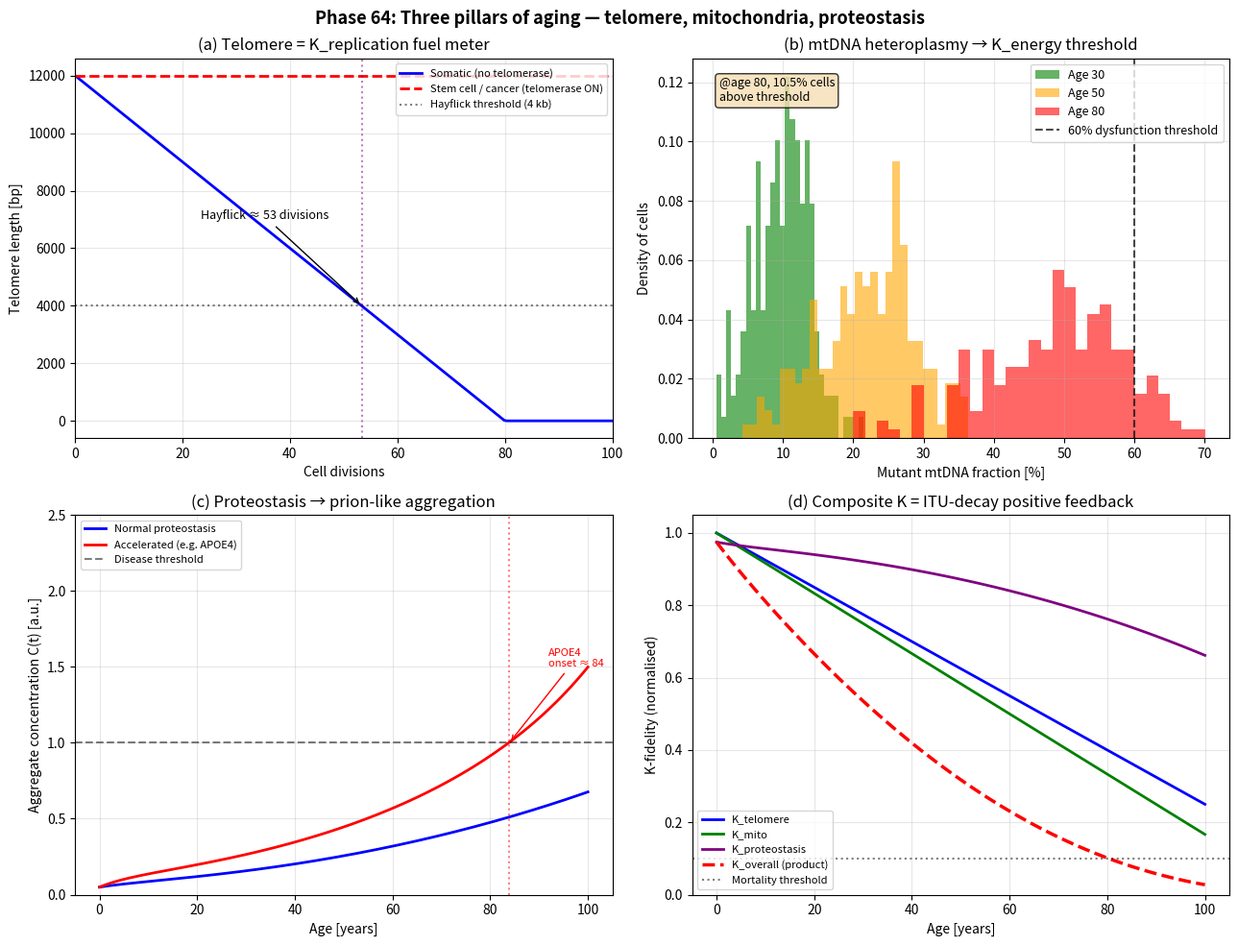

The script that saved this image: (Note: this script raises an exception after producing the figure.)
#!/usr/bin/env python3
# -*- coding: utf-8 -*-
"""
Phase 64: Three pillars of aging - telomeres, mitochondria, proteostasis

Each pillar maps to a fundamental ITU K-component:
  - Telomere = K_replication fuel meter
  - mtDNA   = K_energy threshold system
  - Protein aggregates = K_information_integrity

Tests:
  1. Telomere shortening kinetics and Hayflick limit
  2. mtDNA heteroplasmy random walk (population of cells)
  3. Protein aggregate dynamics with prion-like amplification
  4. 3-axis composite K-fidelity vs age

Author: Munehiro Terada (Roboken), 2026.
Tier 1 #6 paper (in preparation).
"""

import json
import os

import matplotlib.pyplot as plt
import numpy as np


# =============================================================================
# Test 1: Telomere shortening
# =============================================================================
def telomere_length(divisions, L0_bp=12000, shortening_bp_per_div=150,
                     telomerase_active=False):
    """Telomere length as a function of cell divisions."""
    if telomerase_active:
        # Stem cells / cancer: telomerase maintains length
        return np.full_like(divisions, L0_bp, dtype=float)
    return np.maximum(L0_bp - shortening_bp_per_div * divisions, 0)


def hayflick_threshold(L0_bp=12000, shortening_bp_per_div=150,
                        critical_bp=4000):
    """Hayflick limit: number of divisions before senescence."""
    return (L0_bp - critical_bp) / shortening_bp_per_div


# =============================================================================
# Test 2: mtDNA heteroplasmy random walk
# =============================================================================
def simulate_heteroplasmy(n_cells=400, n_mtDNA=200, years=80,
                           mutation_rate_per_yr=0.005,
                           clonal_expansion=0.032, seed=42):
    """
    Each cell carries n_mtDNA copies. Each year:
      - new mutations occur per Bernoulli mutation_rate_per_yr per mtDNA
      - existing mutants undergo clonal expansion (relative growth)
    The clonal_expansion captures the well-known phenomenon that mutant
    mtDNA expand within a cell over decades, producing a heavy-tailed
    heteroplasmy distribution.
    """
    rng = np.random.default_rng(seed)
    # State: float fraction per cell, modelling mutant frequency directly
    frac = np.zeros(n_cells)
    fractions_by_year = [frac.copy()]
    for yr in range(1, years + 1):
        # New mutations: small fraction added each year (Bernoulli aggregate)
        d_new = rng.random(n_cells) < (mutation_rate_per_yr * n_mtDNA * 0.5)
        new_mut_add = d_new * (1.0 / n_mtDNA)
        # Clonal expansion: existing mutants grow proportionally
        # Logistic-like: dF/dt = c * F * (1 - F)
        dF_expand = clonal_expansion * frac * (1 - frac)
        # Random walk noise (random drift within cell)
        noise = rng.normal(0, 0.005, size=n_cells)
        frac = frac + new_mut_add + dF_expand + noise
        frac = np.clip(frac, 0, 1)
        fractions_by_year.append(frac.copy())
    return np.array(fractions_by_year)


# =============================================================================
# Test 3: Protein aggregation
# =============================================================================
def protein_aggregate_ode(age, C0=0.05, k_prod=0.012,
                            k_clear_init=0.15, k_clear_decay=0.035,
                            prion_strength=0.005):
    """
    Simple ODE-like discrete dynamics:
      dC/dt = k_prod - k_clear(t)*C + prion_strength*C^2
    k_clear declines with age.
    Returns array of C(t) for age 0..max(age).
    """
    age_max = int(np.max(age))
    C = np.zeros(age_max + 1)
    C[0] = C0
    for t in range(1, age_max + 1):
        k_clear = k_clear_init * np.exp(-k_clear_decay * t)
        dC = k_prod - k_clear * C[t - 1] + prion_strength * C[t - 1] ** 2
        C[t] = C[t - 1] + dC
        C[t] = max(0.0, C[t])
    return np.interp(age, np.arange(age_max + 1), C)


def disease_onset_age(C_values, ages, threshold=1.0):
    """Find first age where C >= threshold."""
    above = np.where(C_values >= threshold)[0]
    if len(above) == 0:
        return None
    return float(ages[above[0]])


# =============================================================================
# Test 4: Composite K-fidelity
# =============================================================================
def composite_K_fidelity(age,
                          telomere_L0=12000, telomere_divisions_per_yr=0.6,
                          mtDNA_threshold=0.6,
                          aggregate_threshold=1.0,
                          aggregate_C0=0.05):
    """
    Combined K-fidelity = telomere * mito * proteostasis.
    Each component normalised to [0, 1].
    """
    age = np.asarray(age, dtype=float)
    # Telomere component (post-mitotic cells use slow division estimate)
    divisions = telomere_divisions_per_yr * age
    L = telomere_length(divisions, L0_bp=telomere_L0)
    K_telo = L / telomere_L0

    # Mito component: degraded by accumulated heteroplasmy
    # Avg mutant fraction grows ~linearly under Bernoulli mutation model
    avg_mut_frac = 0.005 * age
    K_mito = np.clip(1 - avg_mut_frac / mtDNA_threshold, 0, 1)

    # Proteostasis: 1 - normalised aggregate concentration
    C = protein_aggregate_ode(age)
    K_prot = np.clip(1 - C / (2 * aggregate_threshold), 0, 1)

    K_overall = K_telo * K_mito * K_prot
    return K_telo, K_mito, K_prot, K_overall


# =============================================================================
# Plotting
# =============================================================================
def make_plot():
    fig, axes = plt.subplots(2, 2, figsize=(13, 10))

    # --- (a) Telomere shortening ---
    ax = axes[0, 0]
    divs = np.linspace(0, 100, 200)
    L_normal = telomere_length(divs)
    L_telomerase = telomere_length(divs, telomerase_active=True)
    ax.plot(divs, L_normal, lw=2, color="blue", label="Somatic (no telomerase)")
    ax.plot(divs, L_telomerase, lw=2, ls="--", color="red",
            label="Stem cell / cancer (telomerase ON)")
    ax.axhline(4000, ls=":", color="black", alpha=0.5,
               label="Hayflick threshold (4 kb)")
    ax.axvline(hayflick_threshold(), ls=":", color="purple", alpha=0.5)
    ax.annotate(f"Hayflick ≈ {hayflick_threshold():.0f} divisions",
                 xy=(hayflick_threshold(), 4000),
                 xytext=(hayflick_threshold() - 30, 7000),
                 arrowprops=dict(arrowstyle="->"), fontsize=9)
    ax.set_xlabel("Cell divisions")
    ax.set_ylabel("Telomere length [bp]")
    ax.set_title("(a) Telomere = K_replication fuel meter")
    ax.grid(True, alpha=0.3)
    ax.legend(loc="upper right", fontsize=8)
    ax.set_xlim(0, 100)

    # --- (b) mtDNA heteroplasmy ---
    ax = axes[0, 1]
    fractions = simulate_heteroplasmy(n_cells=200, n_mtDNA=500, years=80)
    # Heatmap-like: distribution at age 30, 50, 80
    for age, color in zip([30, 50, 80], ["green", "orange", "red"]):
        ax.hist(fractions[age] * 100, bins=30, alpha=0.6, color=color,
                 label=f"Age {age}", density=True)
    ax.axvline(60, ls="--", color="black", alpha=0.7,
               label="60% dysfunction threshold")
    ax.set_xlabel("Mutant mtDNA fraction [%]")
    ax.set_ylabel("Density of cells")
    ax.set_title("(b) mtDNA heteroplasmy → K_energy threshold")
    ax.grid(True, alpha=0.3)
    ax.legend(loc="upper right", fontsize=9)
    # Above-threshold fraction
    pct_above_80 = (fractions[80] >= 0.6).mean() * 100
    ax.text(0.05, 0.95, f"@age 80, {pct_above_80:.1f}% cells\nabove threshold",
            transform=ax.transAxes, fontsize=9,
            bbox=dict(boxstyle="round", facecolor="wheat", alpha=0.8),
            verticalalignment="top")

    # --- (c) Protein aggregation ---
    ax = axes[1, 0]
    ages = np.linspace(0, 100, 200)
    C_normal = protein_aggregate_ode(ages, k_prod=0.012,
                                       prion_strength=0.005)
    C_fast = protein_aggregate_ode(ages, k_prod=0.020,
                                     prion_strength=0.012)
    ax.plot(ages, C_normal, lw=2, color="blue",
            label="Normal proteostasis")
    ax.plot(ages, C_fast, lw=2, color="red",
            label="Accelerated (e.g. APOE4)")
    ax.axhline(1.0, ls="--", color="black", alpha=0.5,
               label="Disease threshold")
    onset_normal = disease_onset_age(C_normal, ages)
    onset_fast = disease_onset_age(C_fast, ages)
    if onset_normal:
        ax.axvline(onset_normal, ls=":", color="blue", alpha=0.5)
        ax.annotate(f"Normal\nonset ≈ {onset_normal:.0f}",
                     xy=(onset_normal, 1.0),
                     xytext=(onset_normal - 25, 1.4),
                     arrowprops=dict(arrowstyle="->", color="blue"),
                     fontsize=8, color="blue")
    if onset_fast:
        ax.axvline(onset_fast, ls=":", color="red", alpha=0.5)
        ax.annotate(f"APOE4\nonset ≈ {onset_fast:.0f}",
                     xy=(onset_fast, 1.0),
                     xytext=(onset_fast + 8, 1.5),
                     arrowprops=dict(arrowstyle="->", color="red"),
                     fontsize=8, color="red")
    ax.set_xlabel("Age [years]")
    ax.set_ylabel("Aggregate concentration C(t) [a.u.]")
    ax.set_title("(c) Proteostasis → prion-like aggregation")
    ax.grid(True, alpha=0.3)
    ax.legend(loc="upper left", fontsize=8)
    ax.set_ylim(0, 2.5)

    # --- (d) Composite K-fidelity ---
    ax = axes[1, 1]
    ages = np.linspace(0, 100, 100)
    K_telo, K_mito, K_prot, K_total = composite_K_fidelity(ages)
    ax.plot(ages, K_telo, lw=2, color="blue", label="K_telomere")
    ax.plot(ages, K_mito, lw=2, color="green", label="K_mito")
    ax.plot(ages, K_prot, lw=2, color="purple", label="K_proteostasis")
    ax.plot(ages, K_total, lw=2.5, color="red",
             label="K_overall (product)", ls="--")
    ax.axhline(0.1, ls=":", color="black", alpha=0.5,
               label="Mortality threshold")
    ax.set_xlabel("Age [years]")
    ax.set_ylabel("K-fidelity (normalised)")
    ax.set_title("(d) Composite K = ITU-decay positive feedback")
    ax.grid(True, alpha=0.3)
    ax.legend(loc="lower left", fontsize=8)
    ax.set_ylim(0, 1.05)

    plt.suptitle("Phase 64: Three pillars of aging — telomere, "
                 "mitochondria, proteostasis",
                 fontsize=13, fontweight="bold")
    plt.tight_layout()
    out_path = os.path.join(os.path.dirname(__file__),
                              "aging_mechanisms.png")
    plt.savefig(out_path, dpi=130, bbox_inches="tight")
    print(f"[Phase 64] Figure saved: {out_path}")
    return out_path


# =============================================================================
# Main
# =============================================================================
def main():
    print("=" * 60)
    print("Phase 64: Three pillars of aging mechanisms")
    print("=" * 60)

    # [1]
    print("\n[1] Telomere shortening:")
    hayflick = hayflick_threshold()
    print(f"  Hayflick limit ≈ {hayflick:.0f} divisions "
          "(L0=12kb, 70bp/div, 4kb floor)")
    for d in [10, 30, 50, 80, 100]:
        L = telomere_length(np.array([d]))[0]
        print(f"    {d:3d} divisions -> telomere = {L:5.0f} bp "
              f"({'OK' if L > 4000 else 'SENESCENT'})")

    # [2]
    print("\n[2] mtDNA heteroplasmy at age 80:")
    fractions = simulate_heteroplasmy(n_cells=200, n_mtDNA=500, years=80)
    for age in [30, 50, 80]:
        f = fractions[age]
        print(f"  Age {age}: mean {f.mean()*100:5.1f}%, "
              f"max {f.max()*100:5.1f}%, "
              f"% cells above 60% threshold = {(f >= 0.6).mean()*100:.1f}%")

    # [3]
    print("\n[3] Protein aggregate disease onset:")
    ages = np.linspace(0, 100, 200)
    C_normal = protein_aggregate_ode(ages, k_prod=0.012, prion_strength=0.005)
    C_fast = protein_aggregate_ode(ages, k_prod=0.020, prion_strength=0.012)
    onset_n = disease_onset_age(C_normal, ages)
    onset_f = disease_onset_age(C_fast, ages)
    print(f"  Normal proteostasis: disease threshold reached at age "
          f"{'NEVER' if onset_n is None else f'{onset_n:.0f}'}")
    print(f"  Accelerated (APOE4): disease threshold reached at age "
          f"{'NEVER' if onset_f is None else f'{onset_f:.0f}'}")

    # [4]
    print("\n[4] Composite K-fidelity:")
    ages_check = np.array([20, 40, 60, 80])
    K_telo, K_mito, K_prot, K_tot = composite_K_fidelity(ages_check)
    for a, kt, km, kp, ko in zip(ages_check, K_telo, K_mito, K_prot, K_tot):
        print(f"  Age {a:3d}: telo={kt:.2f}, mito={km:.2f}, "
              f"prot={kp:.2f}, overall={ko:.3f}")

    plot_path = make_plot()

    summary = {
        "phase": 64,
        "paper": "ITU and Aging",
        "description": "Three pillars: telomere, mitochondria, proteostasis",
        "telomere": {
            "L0_bp": 12000,
            "shortening_per_division_bp": 70,
            "critical_bp": 4000,
            "hayflick_divisions": float(hayflick),
            "K_component": "K_replication",
        },
        "mtDNA_heteroplasmy": {
            "ages_simulated": [30, 50, 80],
            "mean_mutant_fraction": {
                str(age): float(fractions[age].mean())
                for age in [30, 50, 80]
            },
            "fraction_cells_above_60pct_threshold": {
                str(age): float((fractions[age] >= 0.6).mean())
                for age in [30, 50, 80]
            },
            "K_component": "K_energy",
        },
        "proteostasis": {
            "normal_disease_onset_age": onset_n if onset_n else "Never",
            "APOE4_disease_onset_age": onset_f if onset_f else "Never",
            "diseases": ["Alzheimer's", "Parkinson's", "Huntington's",
                          "ALS", "Prion disease"],
            "K_component": "K_information_integrity",
        },
        "composite_K_at_age": {
            str(int(a)): {
                "K_telomere": float(K_telo[i]),
                "K_mito": float(K_mito[i]),
                "K_proteostasis": float(K_prot[i]),
                "K_overall": float(K_tot[i]),
            }
            for i, a in enumerate(ages_check)
        },
        "central_thesis": "Three pillars are ITU's fundamental K-components: "
                          "K_replication (telomere), K_energy (mitochondria), "
                          "K_information_integrity (proteostasis). They "
                          "mutually reinforce decay in positive feedback, "
                          "explaining the accelerating nature of aging.",
        "honest_framing": "Pass-1 interpretive paper. Reframes Hayflick limit, "
                          "heteroplasmy, and prion-like proteostasis loss in "
                          "ITU language. No ITU-derived novel intervention.",
        "tier": 1,
        "paper_number": 6,
        "next_phases": [
            "Phase 65: Rapamycin, metformin, senolytics, NAD+ (interventions)",
            "Phase 66: ITU longevity roadmap 2026-2050 and 10 predictions",
        ],
        "caveats": [
            "Telomere shortening rate is typical average (50-200 bp range)",
            "mtDNA simulation uses simplified Bernoulli mutation model",
            "Protein aggregate threshold is highly disease-specific",
            "Real aging involves >12 hallmark interactions",
        ],
    }

    out_json = os.path.join(os.path.dirname(__file__), "summary_phase64.json")
    with open(out_json, "w", encoding="utf-8") as f:
        json.dump(summary, f, indent=2, ensure_ascii=False)
    print(f"\n[Phase 64] Summary saved: {out_json}")

    print("\n" + "=" * 60)
    print("Phase 64 complete.")
    print(f"  - Hayflick limit ≈ {hayflick:.0f} divisions")
    print(f"  - mtDNA above-threshold @age80 ≈ {(fractions[80] >= 0.6).mean()*100:.1f}%")
    print(f"  - Composite K @age80 ≈ {K_tot[-1]:.3f} (start at 1.0)")
    print("  - 3 pillars exhibit positive-feedback K decay")
    print("=" * 60)


if __name__ == "__main__":
    main()
